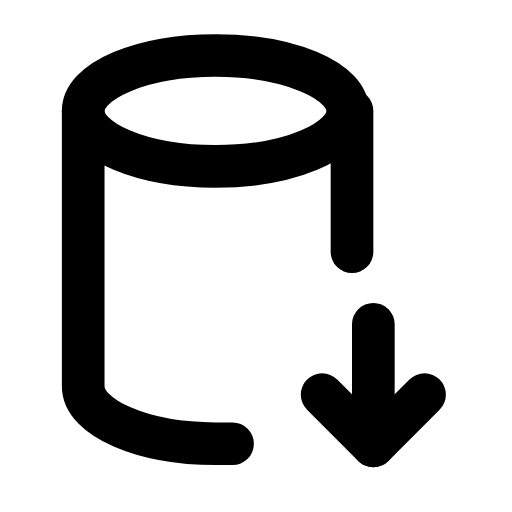
t = 0.00 s
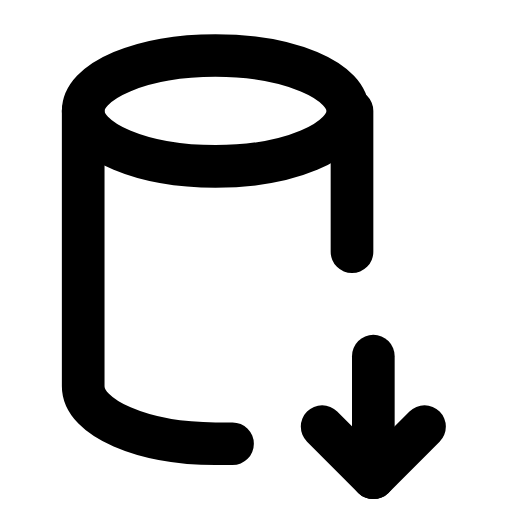
t = 0.24 s
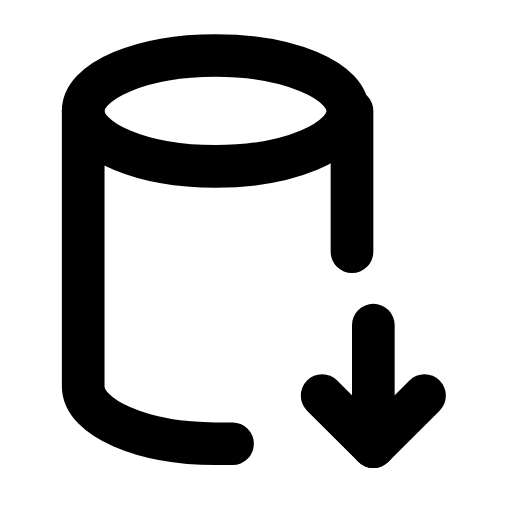
t = 0.47 s
t = 0.68 s: frame unchanged from t = 0.00 s, image omitted
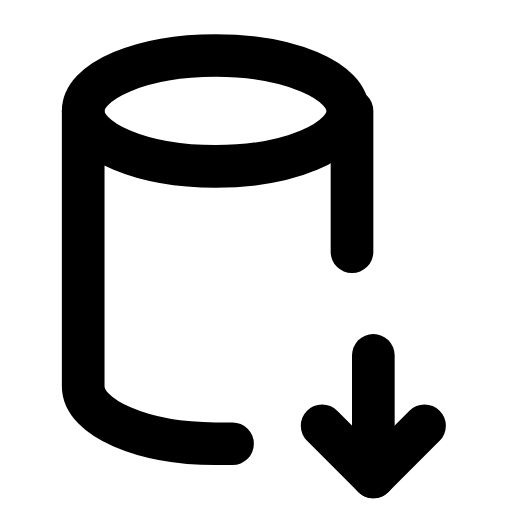
t = 0.95 s
t = 1.16 s: frame unchanged from t = 0.47 s, image omitted

The animated SVG that drew these frames (rendered in a browser with its animation timeline set to each time). Animation: 1 SMIL element (animateTransform=1); one cycle of 1.40 s, repeats indefinitely.

<svg xmlns="http://www.w3.org/2000/svg" width="24" height="24" viewBox="0 0 24 24" fill="none"><ellipse stroke="currentColor" stroke-width="2" stroke-linecap="round" stroke-linejoin="round" fill="none" cx="10.1" cy="5.2" rx="6.2" ry="2.6"></ellipse><path stroke="currentColor" stroke-width="2" stroke-linecap="round" stroke-linejoin="round" fill="none" d="M3.9 5.2L3.9 18.1C3.9 19.6 6.7 20.8 10.1 20.8L10.9 20.8M16.5 5.2L16.5 11.8"></path><g><animateTransform attributeName="transform" type="translate" values="0 0;0 1.5;0 0;0 0;0 1.5;0 0;0 0" keyTimes="0;0.225;0.45;0.6;0.75;0.9;1" dur="1.4s" repeatCount="indefinite" calcMode="spline" keySplines="0.16 1 0.3 1;0.16 1 0.3 1;0.16 1 0.3 1;0.16 1 0.3 1;0.16 1 0.3 1;0.16 1 0.3 1"/><line stroke="currentColor" stroke-width="2" stroke-linecap="round" stroke-linejoin="round" fill="none" x1="17.5" y1="15.2" x2="17.5" y2="20.9"></line><path stroke="currentColor" stroke-width="2" stroke-linecap="round" stroke-linejoin="round" fill="none" d="M15.1 18.5L17.5 20.9L19.9 18.5"></path></g></svg>
